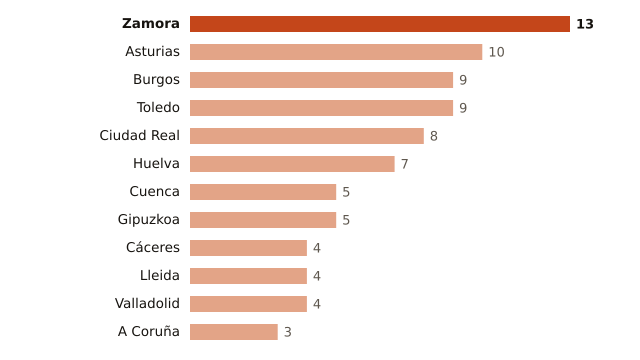

The table this chart was drawn from, first rows:
lugar, valor
Zamora, 13
Asturias, 10
Burgos, 9
Toledo, 9
Ciudad Real, 8
Huelva, 7
Cuenca, 5
Gipuzkoa, 5
Cáceres, 4
Lleida, 4
Valladolid, 4
A Coruña, 3
